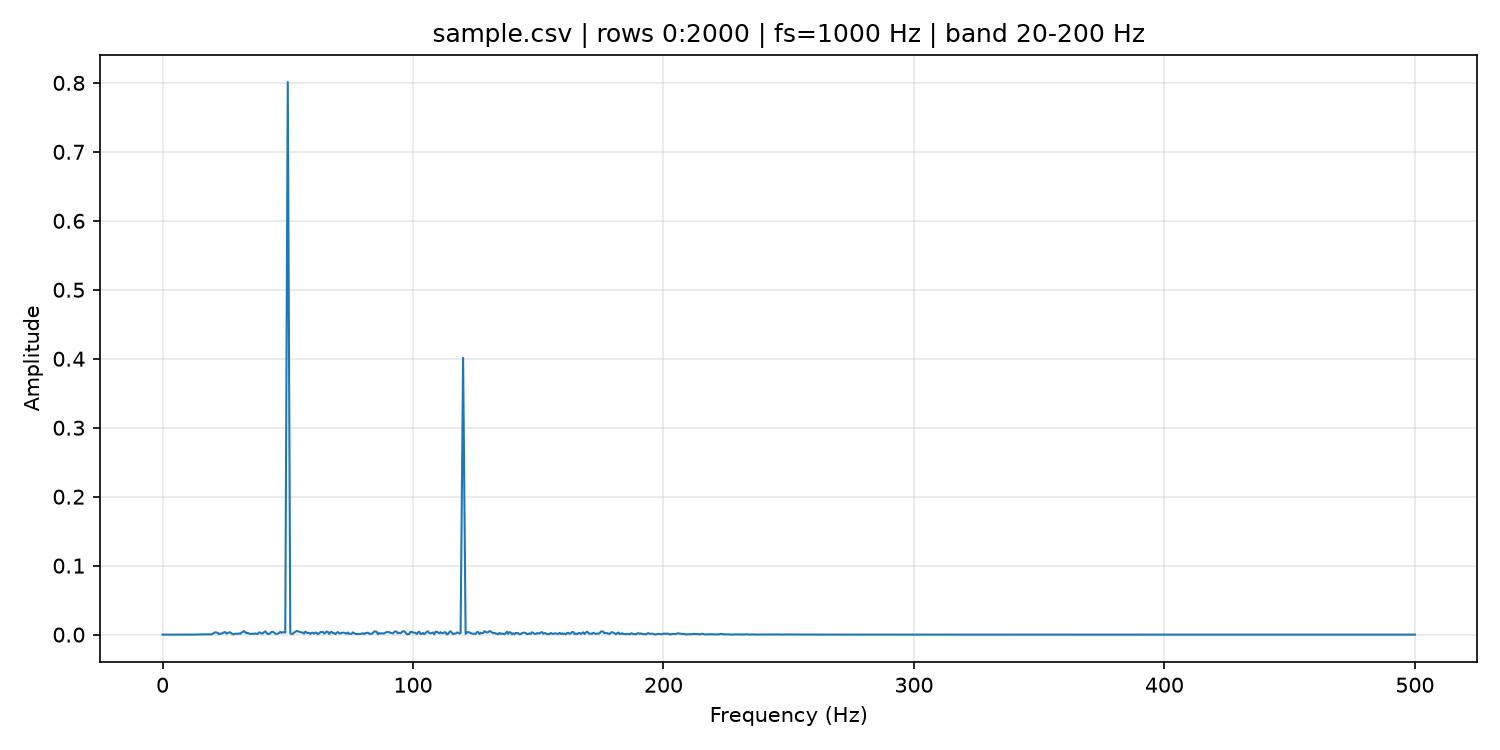

Source data for this figure (header and first rows):
frequency_hz, value
0.0, 2.2965984196559576e-07
0.5, 4.6601565623013303e-07
1.0, 4.857151070605332e-07
1.5, 5.173973634838037e-07
2.0, 5.597138577062575e-07
2.5, 6.11552326860347e-07
3.0, 6.70610679998259e-07
3.5, 7.410716672527366e-07
4.0, 8.039166120271882e-07
4.5, 8.951385496001654e-07
5.0, 9.616164183878658e-07
5.5, 1.091920757453072e-06
6.0, 1.1671386163137382e-06
6.5, 1.1253620037741252e-06
7.0, 1.4119995877888423e-06
7.5, 1.6297398865991592e-06
8.0, 9.78715787183426e-07
8.5, 2.5463110403664335e-06
9.0, 4.892365566274847e-06
9.5, 2.7638665700917497e-06
10.0, 3.948853715494693e-06
10.5, 1.310236394963612e-05
11.0, 1.3449523120109934e-05
11.5, 2.9947772445824443e-05
12.0, 4.910677925609241e-05
12.5, 4.42507408414255e-05
13.0, 4.338420024151053e-05
13.5, 4.648931218208394e-05
14.0, 6.872176315611885e-05
14.5, 0.0002065
15.0, 0.0004054
15.5, 0.0003013
16.0, 0.0002801
16.5, 0.0005502
17.0, 0.0004534
17.5, 0.0003757
18.0, 0.0003756
18.5, 0.0003273
19.0, 0.0003876
19.5, 0.0005129
20.0, 0.000919
20.5, 0.002577
21.0, 0.003189
21.5, 0.002984
22.0, 0.002826
22.5, 0.0006582
23.0, 0.00135
23.5, 0.001614
24.0, 0.002123
24.5, 0.003302
25.0, 0.003732
25.5, 0.001529
26.0, 0.002171
26.5, 0.003095
27.0, 0.003373
27.5, 0.001868
28.0, 0.0005576
28.5, 0.0005359
29.0, 0.001387
29.5, 0.001223
... 941 more rows
